Photos from the image-classification dataset "images" in the GitHub repository SriniMaiya/ECG-Signal-Classification. Its 3 classes are: ARR, CHF, NSR.

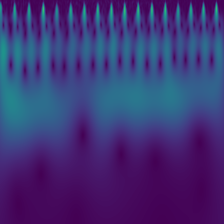
Label: NSR

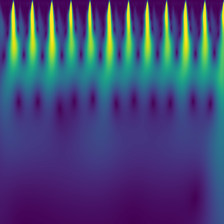
Label: ARR

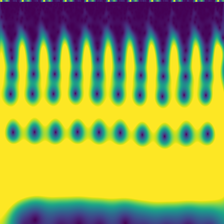
Label: CHF

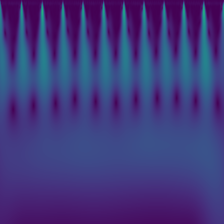
Label: ARR

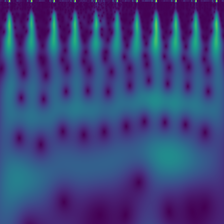
Label: NSR

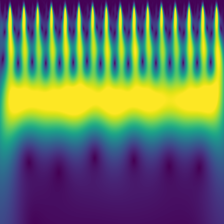
Label: CHF
